Labelled photos from "pokemon", an image-classification folder in Cemozbay1/Deep-Learning-Assignments. The possible labels are: bug, electric, fighting, fire, flying, grass, ground, phychic, poison, water.

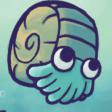
Label: water

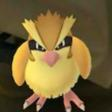
Label: flying

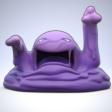
Label: poison

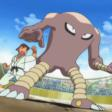
Label: fighting

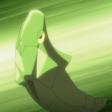
Label: bug

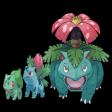
Label: grass
